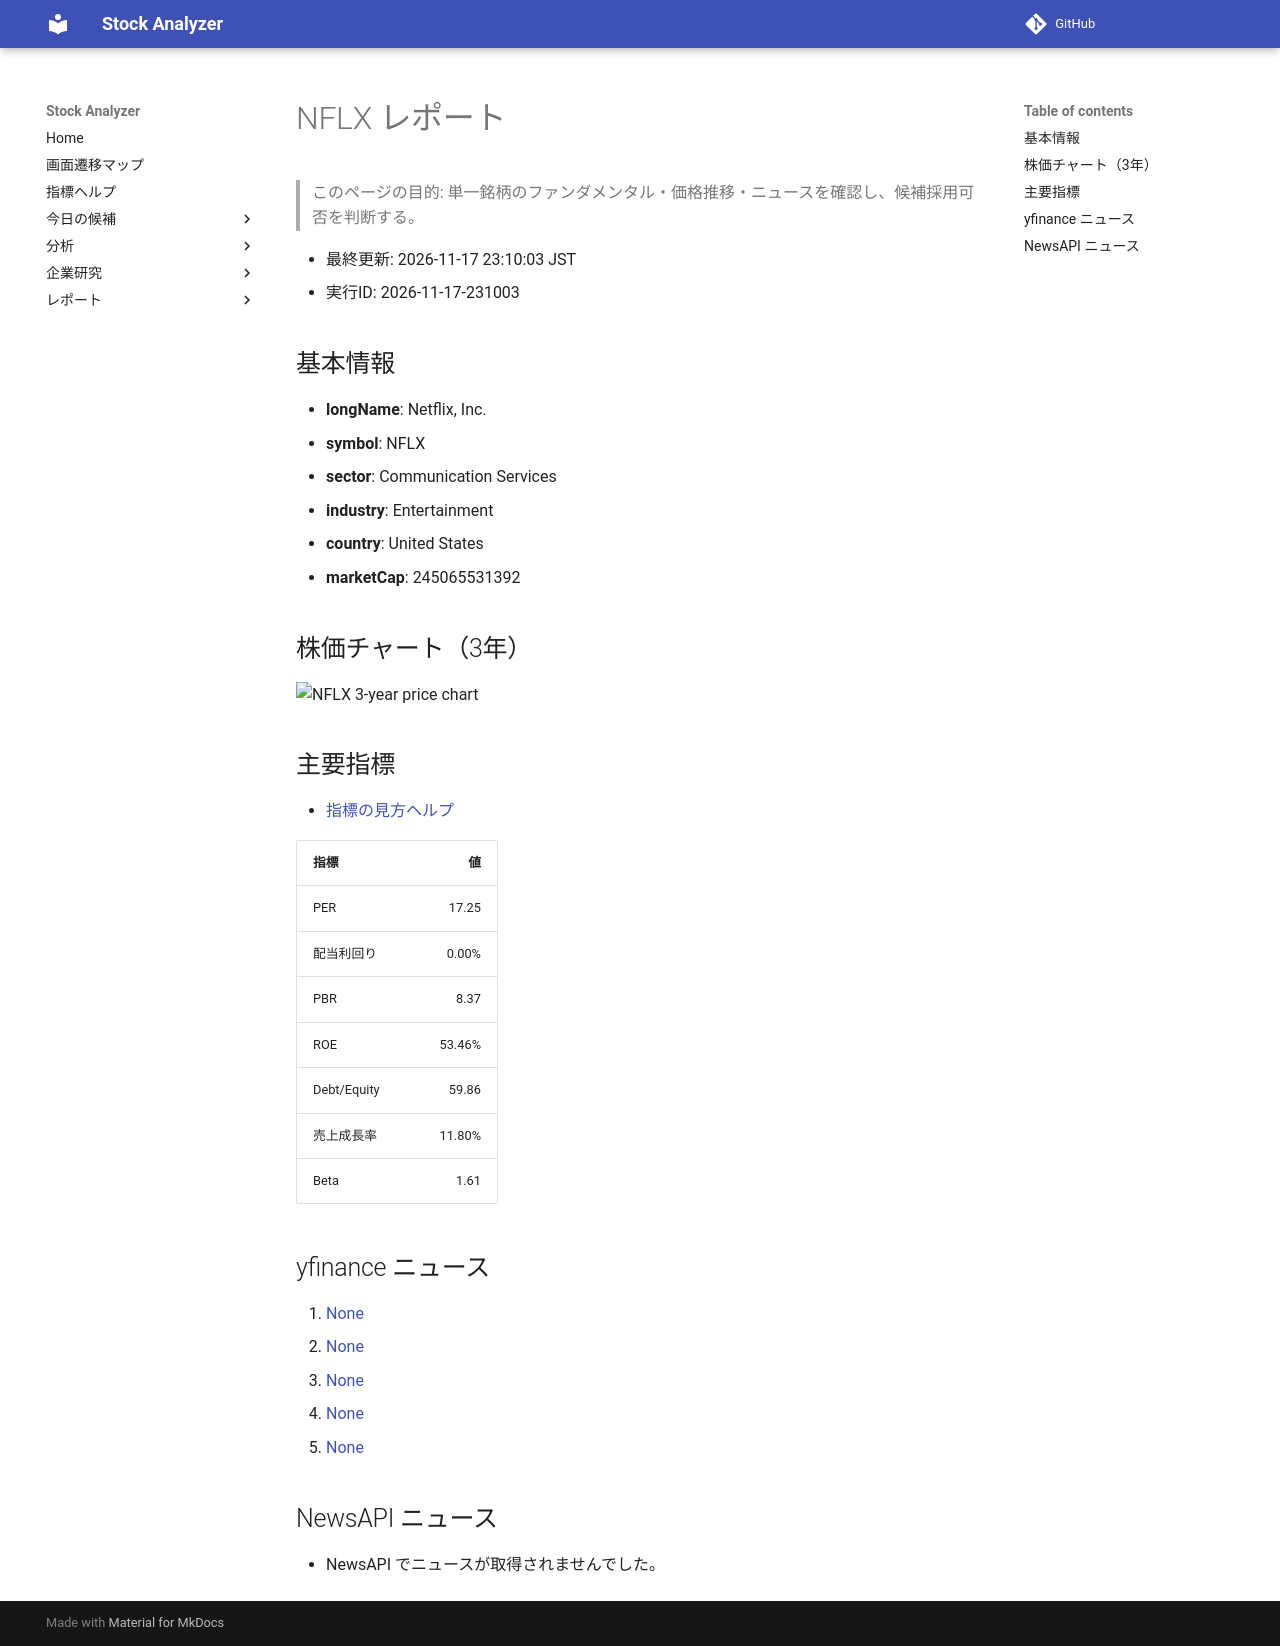

repository: Yumi-note/Making-APP · page: reports/2026-11-17/231003/NFLX/index.html · generator: mkdocs

# NFLX レポート

> このページの目的: 単一銘柄のファンダメンタル・価格推移・ニュースを確認し、候補採用可否を判断する。

- 最終更新: 2026-11-17 23:10:03 JST
- 実行ID: 2026-11-17-231003

## 基本情報

- **longName**: Netflix, Inc.
- **symbol**: NFLX
- **sector**: Communication Services
- **industry**: Entertainment
- **country**: United States
- **marketCap**: 245065531392

## 株価チャート（3年）

![NFLX 3-year price chart](NFLX_3y.png)

## 主要指標

- [指標の見方ヘルプ](../../../../indicators.md)

| 指標 | 値 |
|---|---:|
| PER | 17.25 |
| 配当利回り | 0.00% |
| PBR | 8.37 |
| ROE | 53.46% |
| Debt/Equity | 59.86 |
| 売上成長率 | 11.80% |
| Beta | 1.61 |

## yfinance ニュース

1. [None](None)
2. [None](None)
3. [None](None)
4. [None](None)
5. [None](None)

## NewsAPI ニュース

- NewsAPI でニュースが取得されませんでした。
